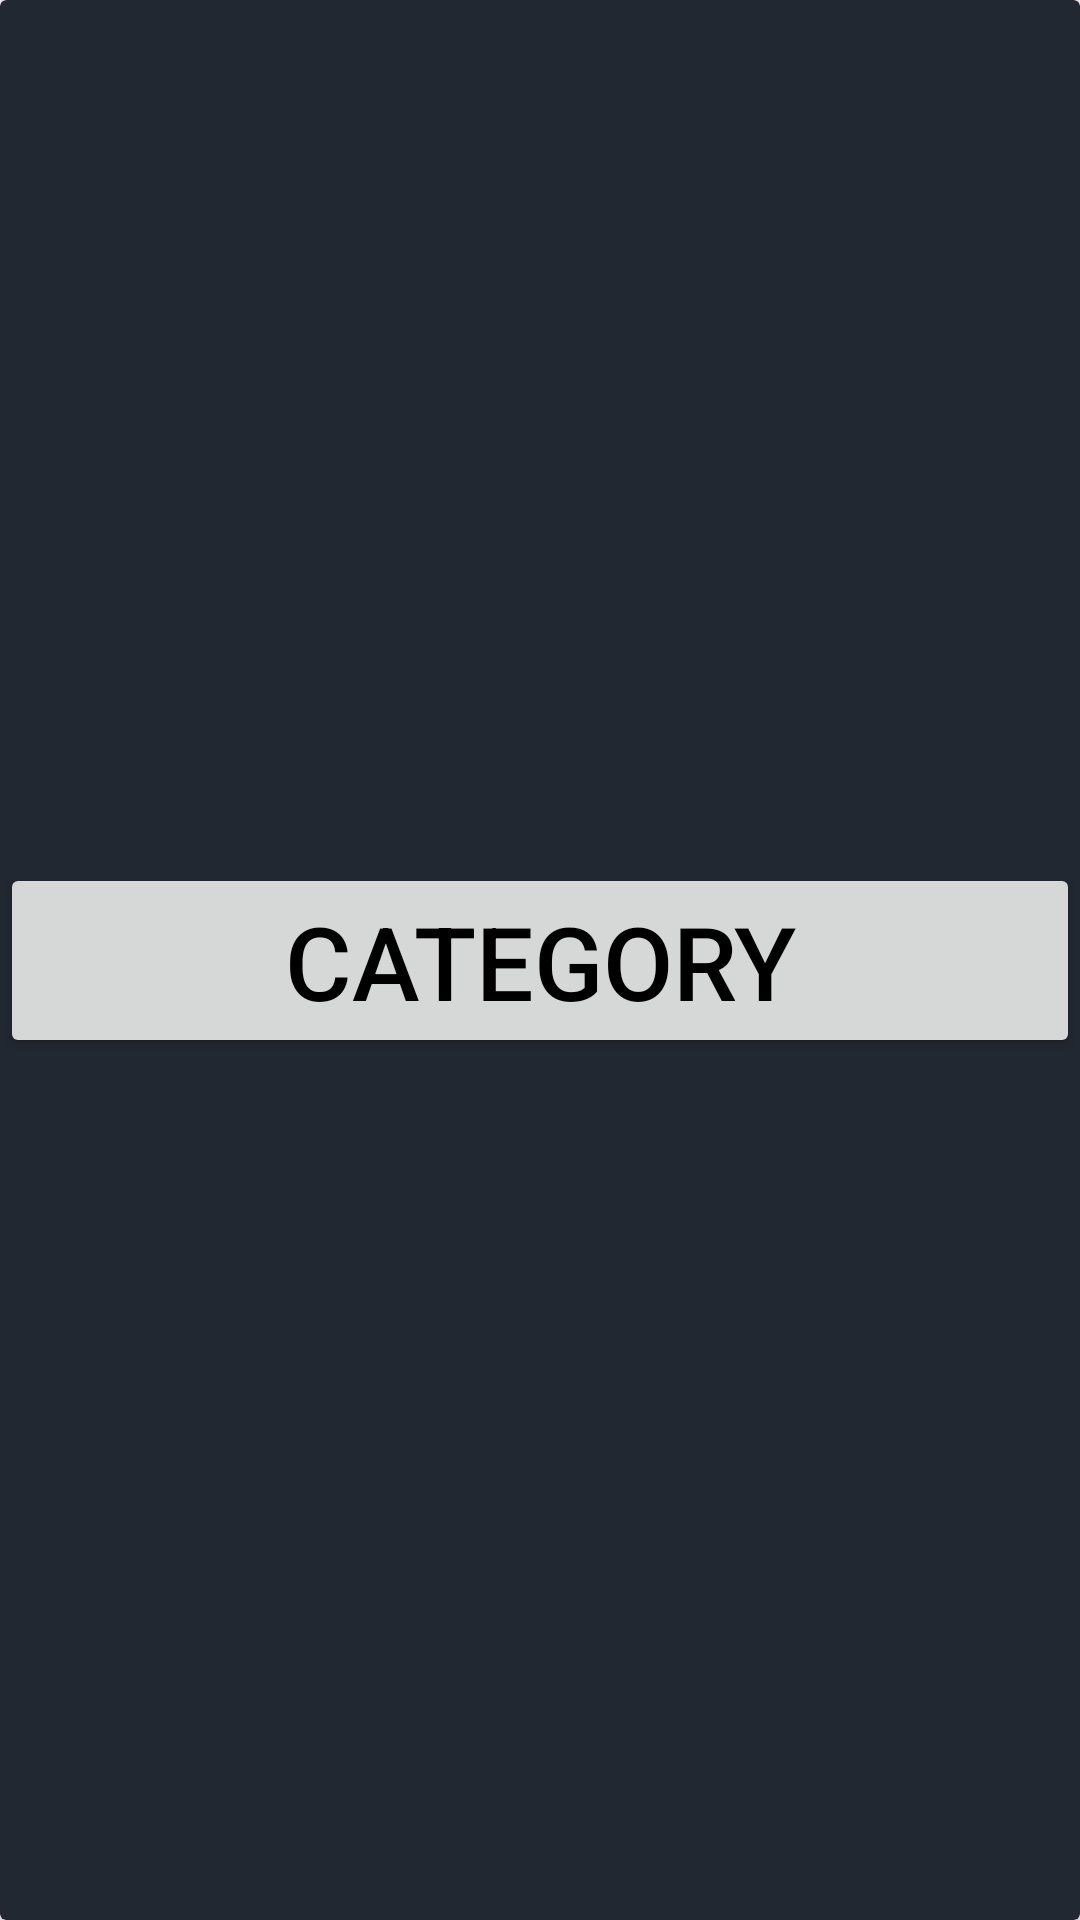

Write the Android layout XML for this screen, with the resource values it uses.
<!-- AndroidManifest.xml: application theme Theme.TimeCompassOPSC7311Part1 -->
<!-- res/layout/category_item_layout.xml -->
<?xml version="1.0" encoding="utf-8"?>
<androidx.cardview.widget.CardView xmlns:android="http://schemas.android.com/apk/res/android"
    xmlns:app="http://schemas.android.com/apk/res-auto"
    xmlns:tools="http://schemas.android.com/tools"
    android:layout_width="match_parent"
    android:layout_height="80dp"
    app:cardBackgroundColor="@color/dark_background">

    <androidx.constraintlayout.widget.ConstraintLayout
        android:layout_width="match_parent"
        android:layout_height="match_parent">

        <Button
            android:id="@+id/CategoryBtn"
            android:layout_width="360dp"
            android:layout_height="65dp"
            android:text="@string/category1"
            android:textColor="@color/black"
            android:textSize="34sp"
            app:strokeColor="@color/black"
            app:strokeWidth="3dp"
            app:layout_constraintStart_toStartOf="parent"
            app:layout_constraintEnd_toEndOf="parent"
            app:layout_constraintTop_toTopOf="parent"
            app:layout_constraintBottom_toBottomOf="parent"
            app:layout_constraintHorizontal_bias="0.5"
            app:layout_constraintVertical_bias="0.5"/>

    </androidx.constraintlayout.widget.ConstraintLayout>
</androidx.cardview.widget.CardView>
<!-- resources referenced by this layout -->
<resources>
  <color name="black">#FF000000</color>
  <color name="dark_background">#222831</color>
  <string name="category1">Category</string>
  <style name="Theme.TimeCompassOPSC7311Part1" parent="Base.Theme.TimeCompassOPSC7311Part1" />
  <style name="Base.Theme.TimeCompassOPSC7311Part1" parent="Theme.Material3.DayNight.NoActionBar">
          
          <item name="colorPrimary">@color/white</item>
          <item name="android:statusBarColor">@color/black</item>
      </style>
  <color name="white">#FFFFFFFF</color>
</resources>
